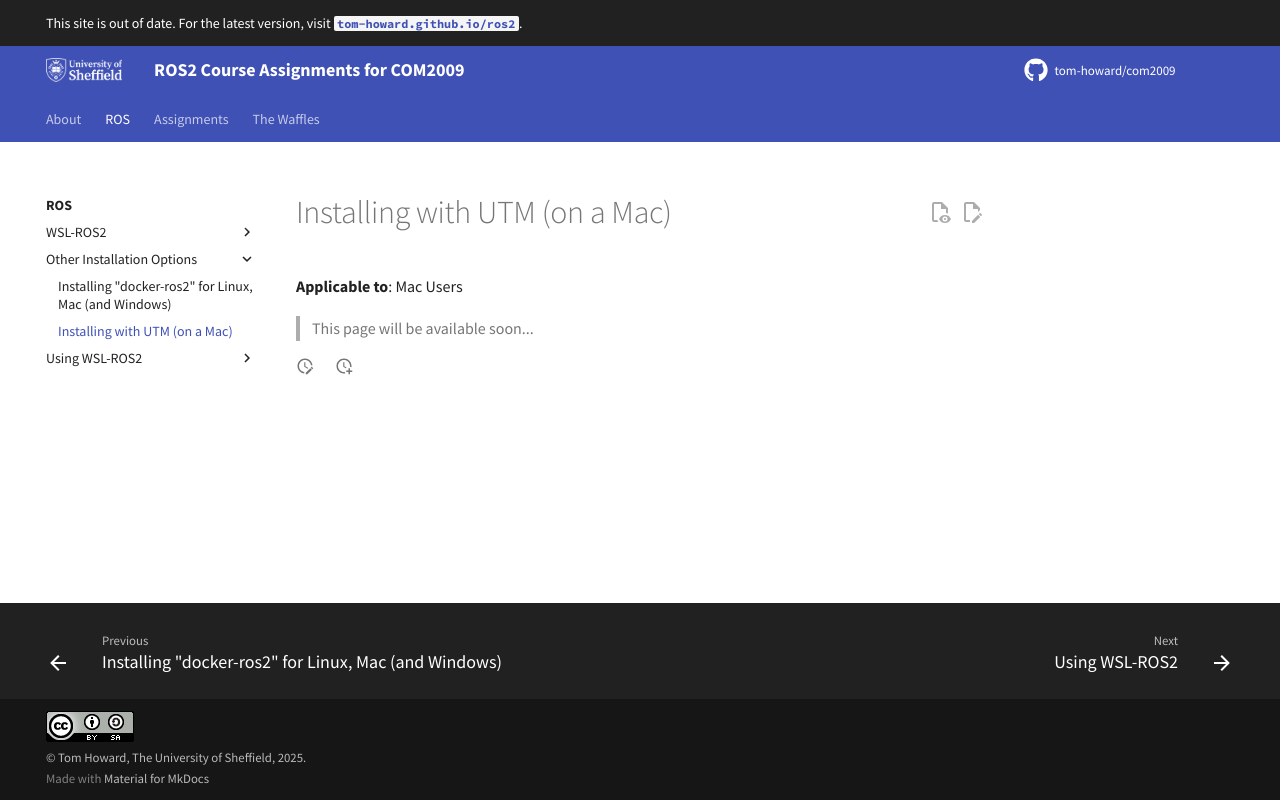

repository: tom-howard/com2009 · page: ros/other-options/utm/index.html · generator: mkdocs

---
title: Installing with UTM (on a Mac)
---

**Applicable to**: Mac Users

> This page will be available soon...
